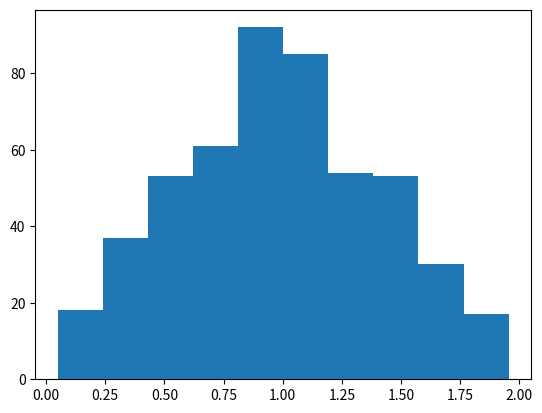

Reproduce this figure in Python.
import numpy as np
import matplotlib.pyplot as plt

num2 = np.random.rand(500)+np.random.rand(500)
plt.hist(num2)
plt.show()